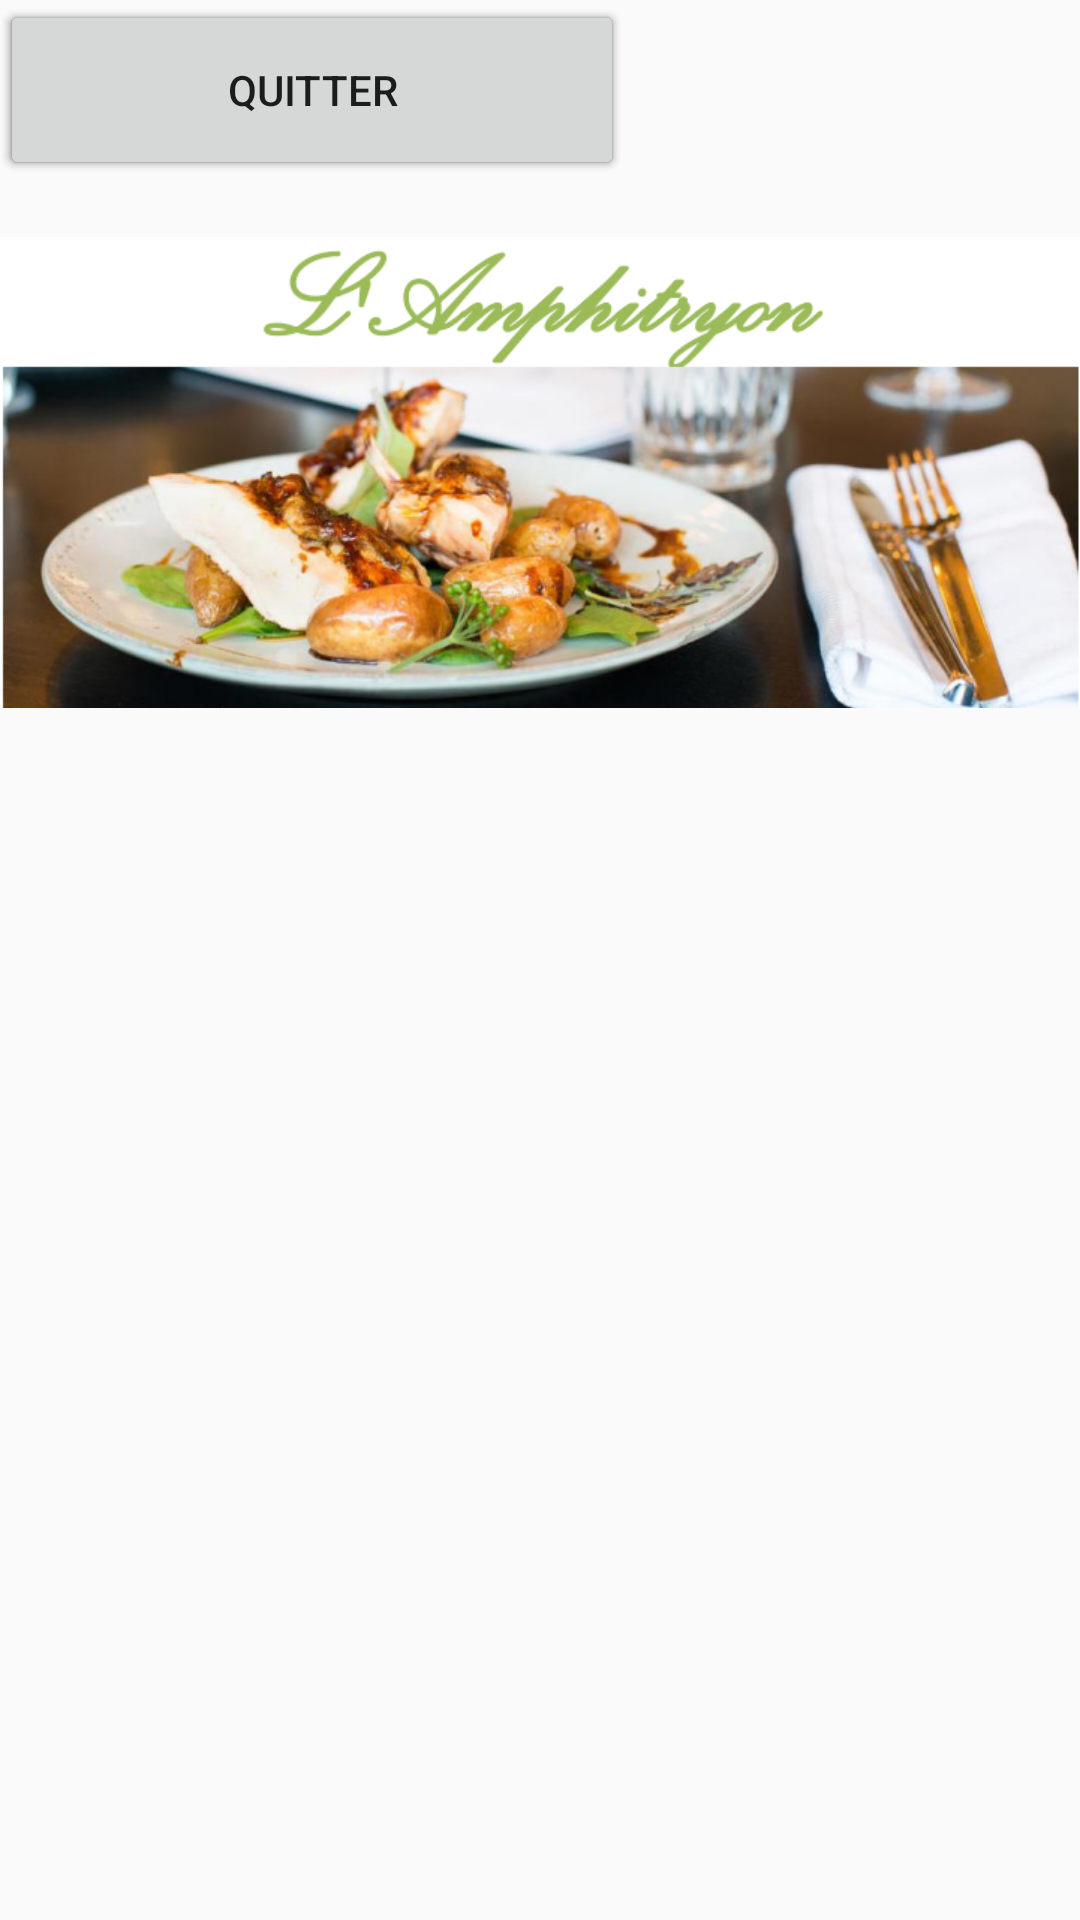

Layout XML and referenced resources for this Android screen:
<!-- AndroidManifest.xml: application theme Theme.Amphimobil -->
<!-- res/layout/menu_chef_table_activity.xml -->
<?xml version="1.0" encoding="utf-8"?>
<androidx.constraintlayout.widget.ConstraintLayout xmlns:android="http://schemas.android.com/apk/res/android"
    xmlns:app="http://schemas.android.com/apk/res-auto"
    xmlns:tools="http://schemas.android.com/tools"
    android:layout_width="match_parent"
    android:layout_height="match_parent">

    <ImageView
        android:id="@+id/imageView"
        android:layout_width="wrap_content"
        android:layout_height="wrap_content"
        app:srcCompat="@drawable/amphitryon"
        tools:ignore="MissingConstraints"
        tools:layout_editor_absoluteX="0dp"
        tools:layout_editor_absoluteY="-4dp" />

    <Button
        android:id="@+id/btnCreer"
        android:layout_width="208dp"
        android:layout_height="60dp"
        android:text="Creer Commande"
        tools:layout_editor_absoluteX="96dp"
        tools:layout_editor_absoluteY="288dp"
        tools:ignore="MissingConstraints"/>

    <Button
        android:id="@+id/btnVoir"
        android:layout_width="208dp"
        android:layout_height="60dp"
        android:text="Voir Commande"
        tools:layout_editor_absoluteX="96dp"
        tools:layout_editor_absoluteY="529dp"
        tools:ignore="MissingConstraints"/>

    <Button
        android:id="@+id/btnQuitterServeur"
        android:layout_width="208dp"
        android:layout_height="60dp"
        android:text="Quitter"
        tools:ignore="MissingConstraints"
        tools:layout_editor_absoluteX="96dp"
        tools:layout_editor_absoluteY="604dp" />

    </androidx.constraintlayout.widget.ConstraintLayout>
<!-- resources referenced by this layout -->
<resources>
  <!-- drawable amphitryon: png bitmap (drawable, 410782 bytes) -->
  <style name="Theme.Amphimobil" parent="Theme.AppCompat.Light.DarkActionBar">
          
          <item name="colorPrimary">@color/purple_500</item>
          <item name="colorPrimaryDark">@color/purple_700</item>
          <item name="colorAccent">@color/teal_200</item>
          
      </style>
  <!-- not gathered from this repository: default colours our renderer supplied (Android Studio template values) -->
  <color name="purple_500">#FF6200EE</color>
  <color name="purple_700">#FF3700B3</color>
  <color name="teal_200">#FF03DAC5</color>
</resources>
